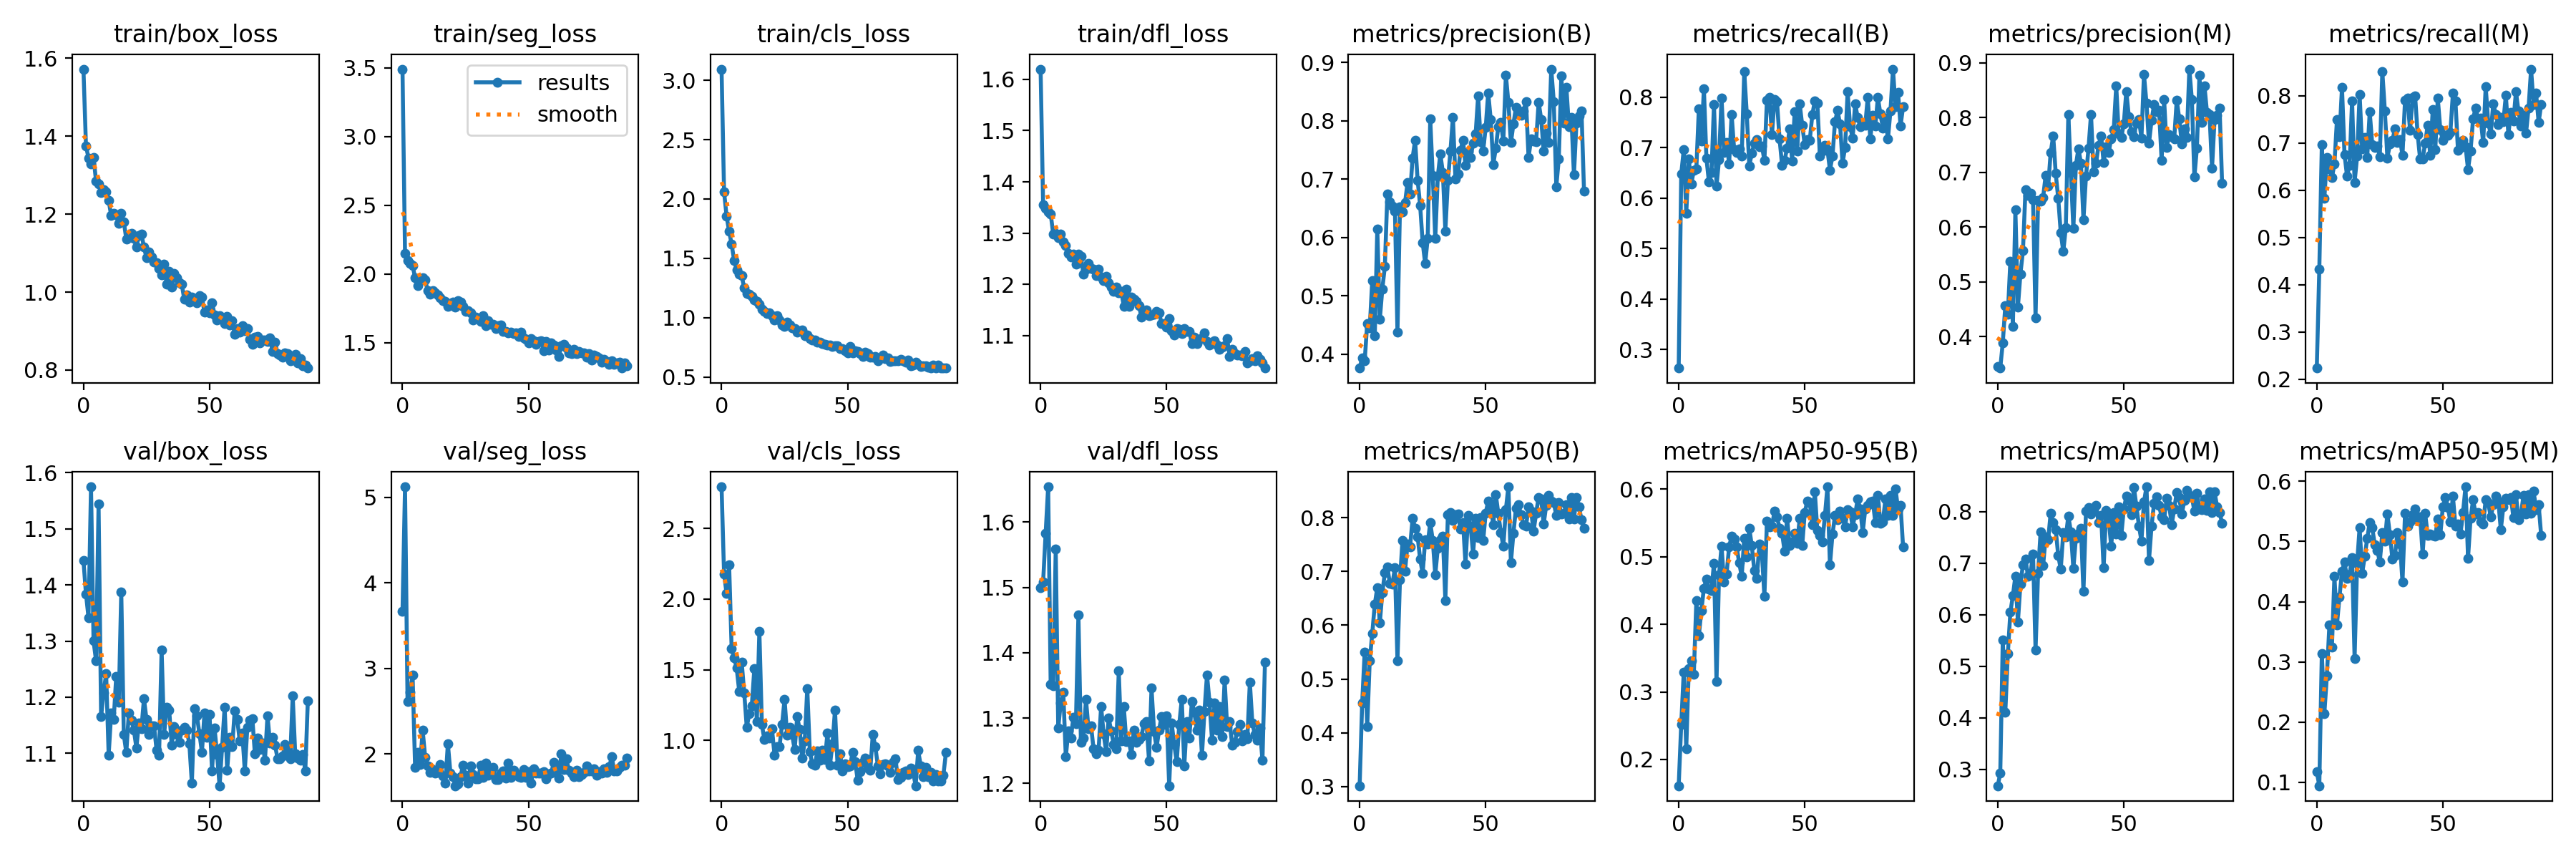

The table this chart was drawn from, first rows:
epoch, train/box_loss, train/seg_loss, train/cls_loss, train/dfl_loss, metrics/precision(B), metrics/recall(B), metrics/mAP50(B), metrics/mAP50-95(B), metrics/precision(M), metrics/recall(M), metrics/mAP50(M), metrics/mAP50-95(M), val/box_loss, val/seg_loss, val/cls_loss, val/dfl_loss, lr/pg0, lr/pg1, lr/pg2
0, 1.572, 3.49, 3.094, 1.62, 0.3762, 0.2628, 0.3016, 0.1611, 0.3446, 0.2236, 0.268, 0.1177, 1.444, 3.663, 2.796, 1.499, 0.0004054, 0.0004054, 0.0004054
1, 1.375, 2.15, 2.058, 1.355, 0.3937, 0.6477, 0.4554, 0.2516, 0.3423, 0.4324, 0.292, 0.09437, 1.384, 5.122, 2.177, 1.508, 0.0008194, 0.0008194, 0.0008194
2, 1.344, 2.098, 1.855, 1.349, 0.3886, 0.6956, 0.5502, 0.3291, 0.3886, 0.6956, 0.5514, 0.3142, 1.342, 2.613, 2.039, 1.583, 0.001231, 0.001231, 0.001231
3, 1.328, 2.078, 1.728, 1.341, 0.4521, 0.5698, 0.4112, 0.2158, 0.456, 0.582, 0.4102, 0.214, 1.575, 2.721, 2.244, 1.654, 0.001238, 0.001238, 0.001238
4, 1.345, 2.06, 1.618, 1.338, 0.4449, 0.6775, 0.5339, 0.3342, 0.4401, 0.6697, 0.5238, 0.2768, 1.3, 2.92, 1.652, 1.351, 0.001238, 0.001238, 0.001238
5, 1.285, 1.972, 1.482, 1.298, 0.5264, 0.628, 0.5846, 0.3456, 0.5377, 0.6442, 0.6045, 0.361, 1.265, 1.843, 1.582, 1.349, 0.001234, 0.001234, 0.001234
6, 1.278, 1.913, 1.403, 1.299, 0.4315, 0.6553, 0.6387, 0.3261, 0.419, 0.6268, 0.6363, 0.3244, 1.544, 2.018, 1.512, 1.559, 0.001229, 0.001229, 0.001229
7, 1.256, 1.949, 1.364, 1.292, 0.615, 0.6582, 0.6698, 0.4346, 0.6312, 0.6554, 0.6748, 0.4421, 1.165, 1.875, 1.348, 1.285, 0.001225, 0.001225, 0.001225
8, 1.263, 1.973, 1.351, 1.298, 0.4595, 0.7778, 0.6041, 0.3833, 0.4535, 0.7489, 0.5854, 0.3618, 1.208, 2.275, 1.551, 1.324, 0.001221, 0.001221, 0.001221
9, 1.258, 1.956, 1.249, 1.282, 0.5119, 0.7131, 0.6606, 0.4205, 0.5144, 0.7131, 0.6595, 0.4076, 1.242, 1.959, 1.334, 1.339, 0.001217, 0.001217, 0.001217
10, 1.236, 1.877, 1.202, 1.276, 0.5502, 0.8171, 0.6973, 0.4536, 0.5565, 0.817, 0.6966, 0.4503, 1.097, 1.862, 1.091, 1.241, 0.001213, 0.001213, 0.001213
11, 1.196, 1.855, 1.198, 1.26, 0.6751, 0.6788, 0.7081, 0.4667, 0.6679, 0.6749, 0.7076, 0.4666, 1.171, 1.784, 1.19, 1.281, 0.001209, 0.001209, 0.001209
12, 1.201, 1.878, 1.181, 1.253, 0.6605, 0.6319, 0.677, 0.4521, 0.6577, 0.6301, 0.674, 0.4385, 1.16, 1.817, 1.244, 1.27, 0.001205, 0.001205, 0.001205
13, 1.198, 1.865, 1.149, 1.259, 0.6538, 0.6508, 0.6767, 0.4502, 0.6614, 0.6525, 0.6802, 0.4457, 1.237, 1.774, 1.506, 1.301, 0.0012, 0.0012, 0.0012
14, 1.175, 1.847, 1.136, 1.239, 0.6454, 0.7859, 0.7064, 0.4905, 0.6501, 0.7891, 0.7178, 0.4727, 1.191, 1.781, 1.135, 1.292, 0.001196, 0.001196, 0.001196
15, 1.202, 1.829, 1.113, 1.259, 0.4372, 0.6243, 0.5343, 0.315, 0.4344, 0.6165, 0.5311, 0.3056, 1.388, 1.875, 1.772, 1.458, 0.001192, 0.001192, 0.001192
16, 1.181, 1.807, 1.068, 1.255, 0.6519, 0.6757, 0.6848, 0.4737, 0.648, 0.6718, 0.6803, 0.4641, 1.133, 1.741, 1.11, 1.263, 0.001188, 0.001188, 0.001188
17, 1.136, 1.798, 1.054, 1.219, 0.6442, 0.7988, 0.7575, 0.5151, 0.6473, 0.8027, 0.7602, 0.5235, 1.101, 1.655, 1.004, 1.269, 0.001184, 0.001184, 0.001184
18, 1.141, 1.763, 1.036, 1.23, 0.6593, 0.6904, 0.7007, 0.4624, 0.6544, 0.6865, 0.6953, 0.4468, 1.172, 2.119, 1.03, 1.329, 0.00118, 0.00118, 0.00118
19, 1.151, 1.774, 1.042, 1.241, 0.694, 0.7111, 0.7503, 0.4747, 0.694, 0.7111, 0.7501, 0.4751, 1.159, 1.779, 1.015, 1.283, 0.001176, 0.001176, 0.001176
20, 1.137, 1.795, 1.016, 1.231, 0.6741, 0.6685, 0.746, 0.5144, 0.6741, 0.6685, 0.7455, 0.5049, 1.141, 1.736, 1.081, 1.288, 0.001172, 0.001172, 0.001172
21, 1.116, 1.757, 0.9816, 1.23, 0.7361, 0.7654, 0.7981, 0.5308, 0.7361, 0.7654, 0.797, 0.5319, 1.11, 1.627, 0.8965, 1.253, 0.001167, 0.001167, 0.001167
22, 1.145, 1.806, 1.019, 1.218, 0.7666, 0.6964, 0.7806, 0.5258, 0.7666, 0.6964, 0.7791, 0.5229, 1.154, 1.646, 0.9536, 1.246, 0.001163, 0.001163, 0.001163
23, 1.149, 1.795, 0.9803, 1.23, 0.6979, 0.6905, 0.7646, 0.5143, 0.6979, 0.6905, 0.7646, 0.4941, 1.144, 1.731, 0.9563, 1.251, 0.001159, 0.001159, 0.001159
24, 1.116, 1.763, 0.938, 1.215, 0.6545, 0.6976, 0.7222, 0.491, 0.6519, 0.6937, 0.7144, 0.4851, 1.197, 1.869, 1.111, 1.317, 0.001155, 0.001155, 0.001155
25, 1.088, 1.725, 0.9244, 1.207, 0.5912, 0.6833, 0.6964, 0.4709, 0.5895, 0.6707, 0.688, 0.4663, 1.161, 1.751, 1.292, 1.276, 0.001151, 0.001151, 0.001151
26, 1.104, 1.734, 0.9614, 1.215, 0.5551, 0.8506, 0.7591, 0.5274, 0.5551, 0.8506, 0.7593, 0.5144, 1.133, 1.657, 1.037, 1.248, 0.001147, 0.001147, 0.001147
27, 1.091, 1.719, 0.9404, 1.202, 0.599, 0.7678, 0.7512, 0.5, 0.599, 0.7678, 0.7502, 0.5001, 1.149, 1.859, 1.092, 1.3, 0.001143, 0.001143, 0.001143
28, 1.078, 1.665, 0.9158, 1.195, 0.8028, 0.6642, 0.7906, 0.5424, 0.8061, 0.6682, 0.7913, 0.546, 1.149, 1.755, 1.04, 1.28, 0.001139, 0.001139, 0.001139
29, 1.076, 1.687, 0.9049, 1.187, 0.706, 0.6891, 0.7578, 0.5162, 0.6995, 0.6972, 0.7611, 0.5112, 1.106, 1.71, 0.9324, 1.26, 0.001135, 0.001135, 0.001135
30, 1.061, 1.675, 0.8772, 1.194, 0.5982, 0.7092, 0.6937, 0.4796, 0.5977, 0.7053, 0.6891, 0.471, 1.097, 1.708, 1.166, 1.253, 0.00113, 0.00113, 0.00113
31, 1.045, 1.652, 0.8915, 1.184, 0.7047, 0.7159, 0.7431, 0.4677, 0.7131, 0.7301, 0.7484, 0.4765, 1.284, 1.865, 1.077, 1.372, 0.001126, 0.001126, 0.001126
32, 1.071, 1.694, 0.8927, 1.186, 0.7432, 0.7014, 0.7585, 0.5187, 0.7432, 0.7014, 0.7583, 0.5151, 1.134, 1.726, 0.8727, 1.265, 0.001122, 0.001122, 0.001122
33, 1.02, 1.624, 0.8449, 1.158, 0.7119, 0.7035, 0.7659, 0.5055, 0.7168, 0.7074, 0.7671, 0.4953, 1.183, 1.891, 0.9935, 1.317, 0.001118, 0.001118, 0.001118
34, 1.053, 1.66, 0.8539, 1.191, 0.6111, 0.6748, 0.6458, 0.4414, 0.6133, 0.6739, 0.645, 0.4331, 1.177, 1.753, 1.368, 1.264, 0.001114, 0.001114, 0.001114
35, 1.014, 1.634, 0.8259, 1.158, 0.6972, 0.7944, 0.8054, 0.5522, 0.6925, 0.7905, 0.8001, 0.5466, 1.115, 1.789, 0.9218, 1.265, 0.00111, 0.00111, 0.00111
36, 1.048, 1.634, 0.8112, 1.176, 0.7476, 0.7994, 0.81, 0.5447, 0.7437, 0.7954, 0.8072, 0.526, 1.147, 1.839, 0.8326, 1.244, 0.001106, 0.001106, 0.001106
37, 1.037, 1.603, 0.812, 1.171, 0.8061, 0.726, 0.7946, 0.5451, 0.8061, 0.726, 0.7946, 0.5328, 1.133, 1.7, 0.8208, 1.281, 0.001102, 0.001102, 0.001102
38, 1.024, 1.621, 0.7953, 1.167, 0.7004, 0.7964, 0.8053, 0.5672, 0.7004, 0.7964, 0.8054, 0.5444, 1.119, 1.703, 0.9257, 1.263, 0.001097, 0.001097, 0.001097
39, 1.02, 1.627, 0.7948, 1.159, 0.7086, 0.7915, 0.8067, 0.5586, 0.7167, 0.7997, 0.8119, 0.5544, 1.141, 1.777, 0.8569, 1.268, 0.001093, 0.001093, 0.001093
40, 0.9814, 1.58, 0.7794, 1.136, 0.7498, 0.718, 0.7789, 0.5423, 0.7498, 0.718, 0.7792, 0.5356, 1.147, 1.804, 0.9276, 1.272, 0.001089, 0.001089, 0.001089
41, 0.9926, 1.583, 0.7775, 1.146, 0.7667, 0.6655, 0.7908, 0.535, 0.7667, 0.6655, 0.793, 0.5414, 1.141, 1.717, 0.8622, 1.292, 0.001085, 0.001085, 0.001085
42, 0.974, 1.57, 0.7694, 1.151, 0.7233, 0.6745, 0.714, 0.5084, 0.7182, 0.6667, 0.6906, 0.4792, 1.117, 1.896, 1.049, 1.294, 0.001081, 0.001081, 0.001081
43, 0.988, 1.578, 0.7662, 1.139, 0.747, 0.6997, 0.8044, 0.5572, 0.747, 0.6997, 0.802, 0.5464, 1.046, 1.723, 0.8242, 1.235, 0.001077, 0.001077, 0.001077
44, 0.978, 1.564, 0.7585, 1.14, 0.7367, 0.7376, 0.7843, 0.5162, 0.7367, 0.7376, 0.7858, 0.5096, 1.179, 1.812, 0.9758, 1.346, 0.001073, 0.001073, 0.001073
45, 0.9732, 1.57, 0.7618, 1.142, 0.7616, 0.6734, 0.7323, 0.5214, 0.7616, 0.6734, 0.7323, 0.5128, 1.167, 1.77, 1.215, 1.28, 0.001069, 0.001069, 0.001069
46, 0.9913, 1.547, 0.7651, 1.148, 0.7774, 0.7709, 0.798, 0.5345, 0.7774, 0.7709, 0.7978, 0.5097, 1.135, 1.734, 0.8255, 1.255, 0.001064, 0.001064, 0.001064
47, 0.9864, 1.576, 0.74, 1.144, 0.8422, 0.6936, 0.7622, 0.5198, 0.8575, 0.6858, 0.7564, 0.5094, 1.102, 1.723, 0.9049, 1.282, 0.00106, 0.00106, 0.00106
48, 0.9484, 1.537, 0.7392, 1.124, 0.7642, 0.7866, 0.7995, 0.5566, 0.7708, 0.7945, 0.8093, 0.5373, 1.172, 1.813, 0.7818, 1.303, 0.001056, 0.001056, 0.001056
49, 0.9536, 1.524, 0.7187, 1.123, 0.7487, 0.7448, 0.7572, 0.5167, 0.7637, 0.7274, 0.7529, 0.5107, 1.128, 1.722, 0.8321, 1.29, 0.001052, 0.001052, 0.001052
50, 0.9472, 1.496, 0.702, 1.117, 0.7887, 0.7056, 0.8085, 0.5651, 0.7887, 0.7056, 0.805, 0.5578, 1.169, 1.793, 0.8121, 1.304, 0.001048, 0.001048, 0.001048
51, 0.9735, 1.53, 0.7587, 1.133, 0.848, 0.7164, 0.8306, 0.5822, 0.848, 0.7164, 0.8292, 0.5733, 1.069, 1.655, 0.8206, 1.196, 0.001044, 0.001044, 0.001044
52, 0.9417, 1.513, 0.7009, 1.109, 0.8017, 0.7153, 0.8205, 0.5799, 0.8017, 0.7153, 0.8212, 0.5567, 1.145, 1.824, 0.9169, 1.292, 0.00104, 0.00104, 0.00104
53, 0.9278, 1.487, 0.7189, 1.101, 0.7252, 0.7652, 0.7873, 0.5475, 0.7735, 0.7226, 0.7937, 0.5324, 1.097, 1.773, 0.8497, 1.26, 0.001035, 0.001035, 0.001035
54, 0.9404, 1.511, 0.715, 1.115, 0.7527, 0.7932, 0.8429, 0.5961, 0.7644, 0.8054, 0.8468, 0.5752, 1.042, 1.771, 0.7166, 1.233, 0.001031, 0.001031, 0.001031
55, 0.9339, 1.515, 0.698, 1.113, 0.7902, 0.7891, 0.8076, 0.5387, 0.7902, 0.7891, 0.8104, 0.525, 1.111, 1.774, 0.777, 1.291, 0.001027, 0.001027, 0.001027
56, 0.9198, 1.443, 0.6751, 1.104, 0.7968, 0.684, 0.7722, 0.5311, 0.7968, 0.684, 0.7722, 0.5292, 1.182, 1.792, 0.8414, 1.329, 0.001023, 0.001023, 0.001023
57, 0.9368, 1.508, 0.7112, 1.115, 0.7658, 0.6938, 0.7469, 0.5221, 0.7625, 0.6899, 0.743, 0.5123, 1.07, 1.708, 0.8736, 1.227, 0.001019, 0.001019, 0.001019
58, 0.9159, 1.448, 0.6952, 1.108, 0.8786, 0.705, 0.8152, 0.5609, 0.8786, 0.705, 0.8182, 0.5484, 1.129, 1.768, 0.8025, 1.294, 0.001015, 0.001015, 0.001015
59, 0.9271, 1.497, 0.6689, 1.108, 0.8312, 0.6961, 0.8571, 0.6034, 0.8265, 0.6923, 0.8479, 0.5908, 1.111, 1.774, 0.7891, 1.27, 0.001011, 0.001011, 0.001011
... 30 more rows
